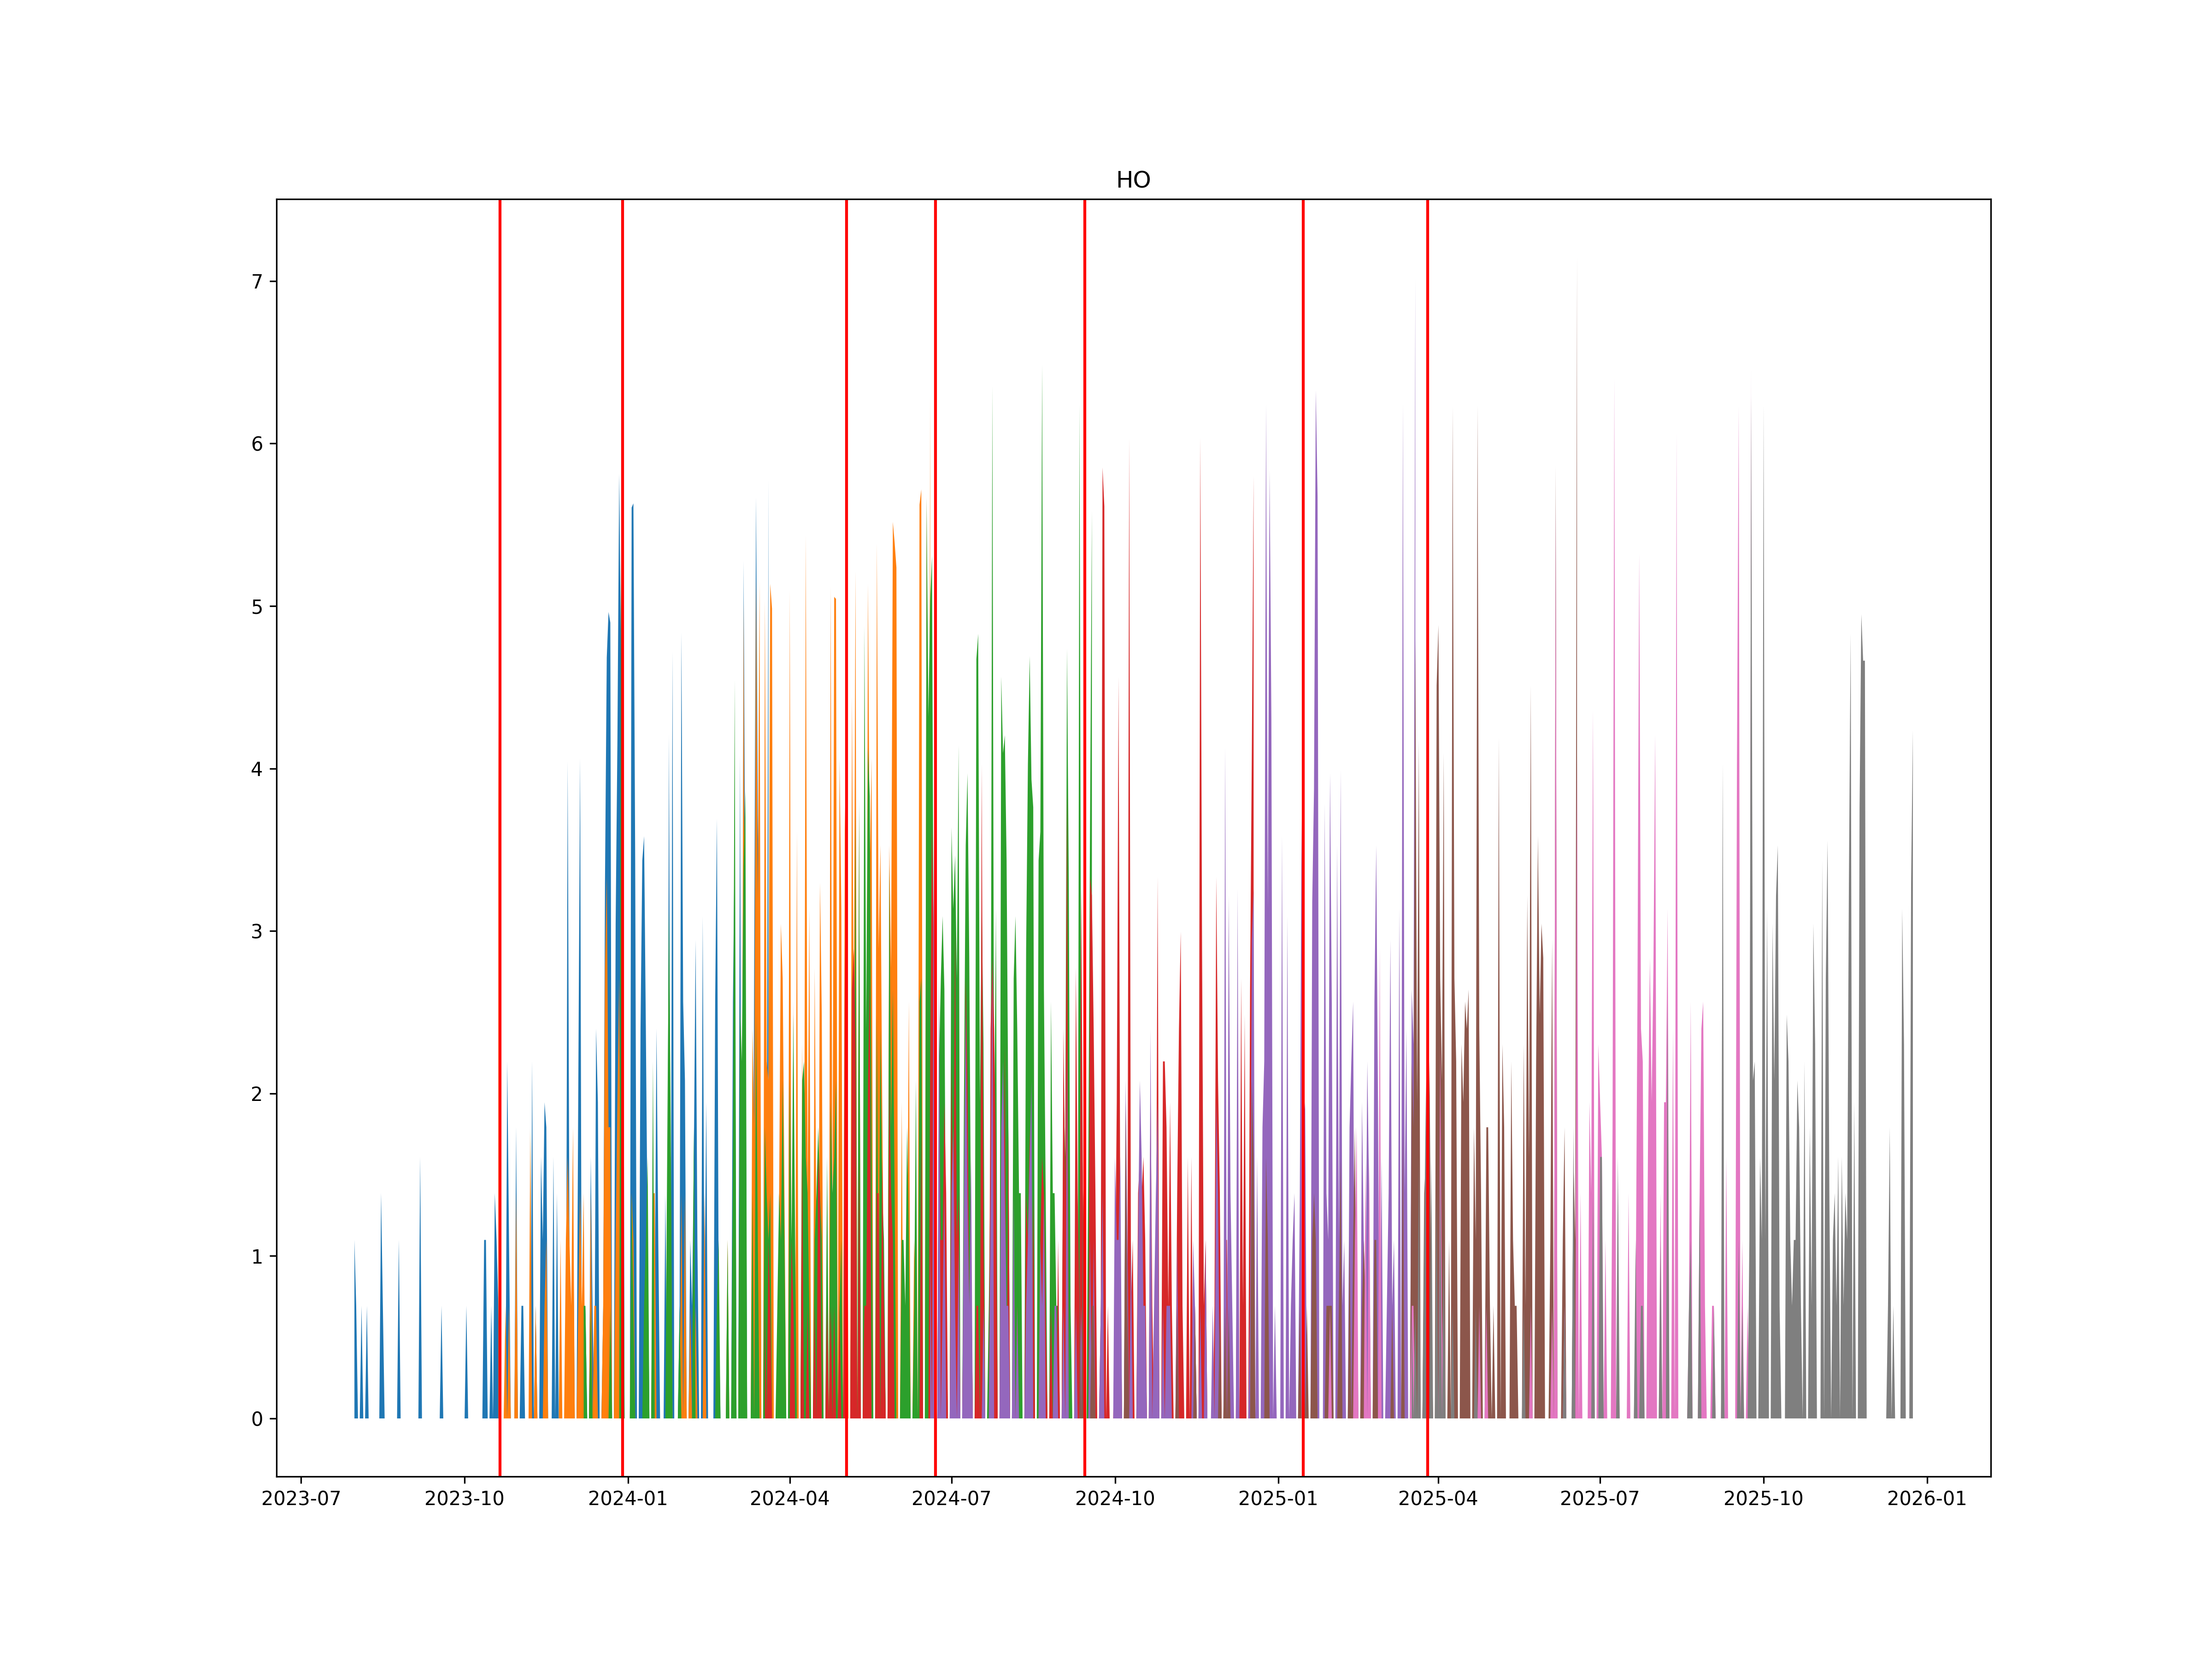

The table this chart was drawn from, first rows:
, ticker1, ticker2, date
0, HOH4, HOM4, 2023-10-21
1, HOM4, HOU4, 2023-12-29
2, HOU4, HOZ4, 2024-05-03
3, HOZ4, HOH5, 2024-06-22
4, HOH5, HOM5, 2024-09-14
5, HOM5, HOU5, 2025-01-15
6, HOU5, HOZ5, 2025-03-26
